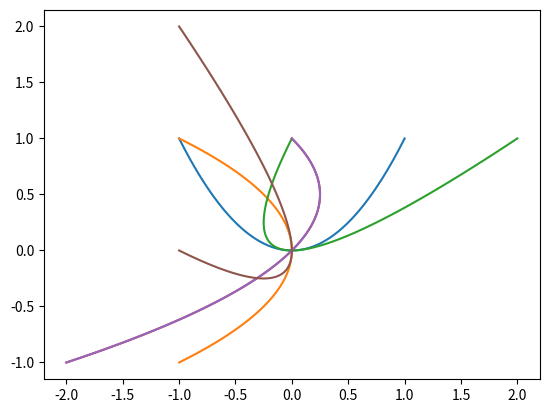

Recreate this plot in Python.
# ---
# jupyter:
#   jupytext:
#     formats: ipynb,py:percent
#     text_representation:
#       extension: .py
#       format_name: percent
#       format_version: '1.3'
#       jupytext_version: 1.14.4
#   kernelspec:
#     display_name: .venv
#     language: python
#     name: python3
# ---

# %%
import numpy as np
import matplotlib.pyplot as plt

# %%
x_list=np.linspace(-1,1,100)
y_list=x_list**2
plt.plot(x_list,y_list)

# %%
# 变换矩阵放左边乘，从右往左计算，因为放在右边你也计算不了。
# 下面演示一个逆时针旋转90度的矩阵
rotateMinus90 = np.array([[0, -1],
                         [1, 0]])
# m1=np.dot(np.array([x_list, y_list]),rotateMinus90)
m1 =rotateMinus90@ np.array([x_list, y_list])
plt.plot(m1[0], m1[1])

# %%
# 来一个剪切变换
shear = np.array([[1, 1],
                  [0, 1]])
m2 = shear@np.array([x_list, y_list])
plt.plot(m2[0], m2[1])


# %%
# 然后我们试试先旋转，再剪切
m3= shear@(rotateMinus90 @np.array([x_list, y_list]))
plt.plot(m3[0], m3[1])


# %%
# 存在结合律，只要顺序相同，先计算后边的乘法还是前面的都一样
m4= (shear@rotateMinus90)@np.array([x_list, y_list])
plt.plot(m4[0], m4[1])

# %%
# 顺序不同，结果不同，说明没有交换律
m5= rotateMinus90@shear@np.array([x_list, y_list])
plt.plot(m5[0], m5[1])

# %%
shear@rotateMinus90


# %%
rotateMinus90@shear

# %%
